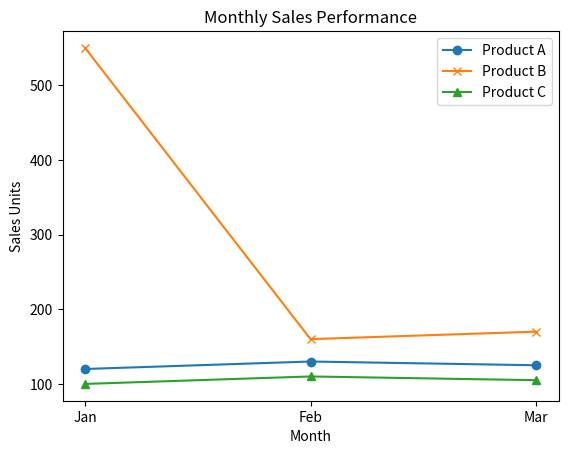

Write the Python code that produced this figure.
#Import libraries
import numpy as np
import pandas as pd
import matplotlib.pyplot as plt

#2. Generate and organize data
sales_data = np.array([
    [120, 550, 100],
    [130, 160, 110],
    [125, 170, 105]
])
months = ['Jan', 'Feb', 'Mar']
products = ['product A', 'product B', 'product C']
df=pd.DataFrame(data=sales_data,index=months, columns=products)
print(df)

#3. Display Basic Statistics using df.describe()
summary = df.describe()
print(summary)
#mean is the average of the values
#min is the smallest value
#count is the number of data

#4. Visualization and add markdown explanation of the chart
plt.plot(df.index, df['product A'], marker='o', label='Product A')
plt.plot(df.index, df['product B'], marker='x',label='Product B')
plt.plot(df.index, df['product C'], marker='^',label='Product C')
plt.title('Monthly Sales Performance')
plt.xlabel('Month')
plt.ylabel('Sales Units')
plt.legend() 
#product B shows consistant growth.

#% Download the notebook as clara_sales_task.ipynb